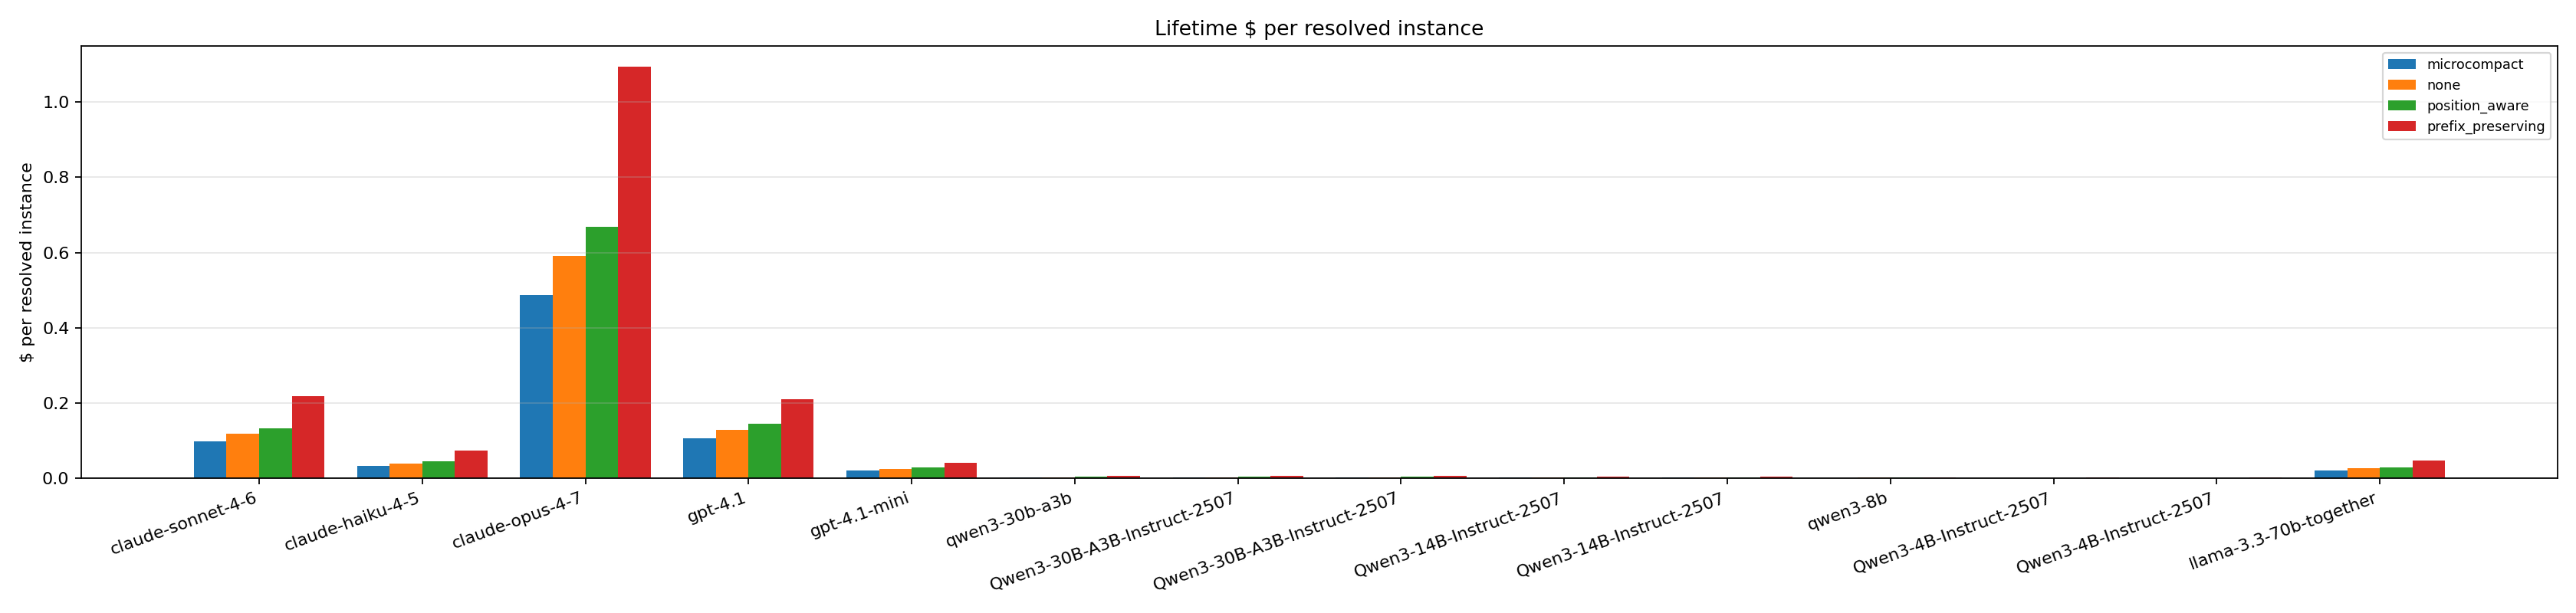

The file beside this chart, header and first rows:
policy, anthropic/claude-sonnet-4-6, anthropic/claude-haiku-4-5, anthropic/claude-opus-4-7, openai/gpt-4.1, openai/gpt-4.1-mini, qwen/qwen3-30b-a3b, hf:Qwen/Qwen3-30B-A3B-Instruct-2507, Qwen/Qwen3-30B-A3B-Instruct-2507, Qwen/Qwen3-14B-Instruct-2507, hf:Qwen/Qwen3-14B-Instruct-2507, qwen/qwen3-8b, Qwen/Qwen3-4B-Instruct-2507, vllm:Qwen/Qwen3-4B-Instruct-2507, meta/llama-3.3-70b-together
microcompact, 0.09744, 0.03248, 0.4872, 0.1056, 0.02112, 0.002839, 0.002839, 0.002839, 0.001703, 0.001703, 0.001419, 0.000710, 0.000710, 0.02138
none, 0.1184, 0.03945, 0.5918, 0.1279, 0.02559, 0.003456, 0.003456, 0.003456, 0.002073, 0.002073, 0.001728, 0.000864, 0.000864, 0.0261
position_aware, 0.1338, 0.0446, 0.6689, 0.1452, 0.02905, 0.003924, 0.003924, 0.003924, 0.002355, 0.002355, 0.001962, 0.000981, 0.000981, 0.02982
prefix_preserving, 0.219, 0.07299, 1.095, 0.21, 0.042, 0.006354, 0.006354, 0.006354, 0.003812, 0.003812, 0.003177, 0.001588, 0.001588, 0.04759
